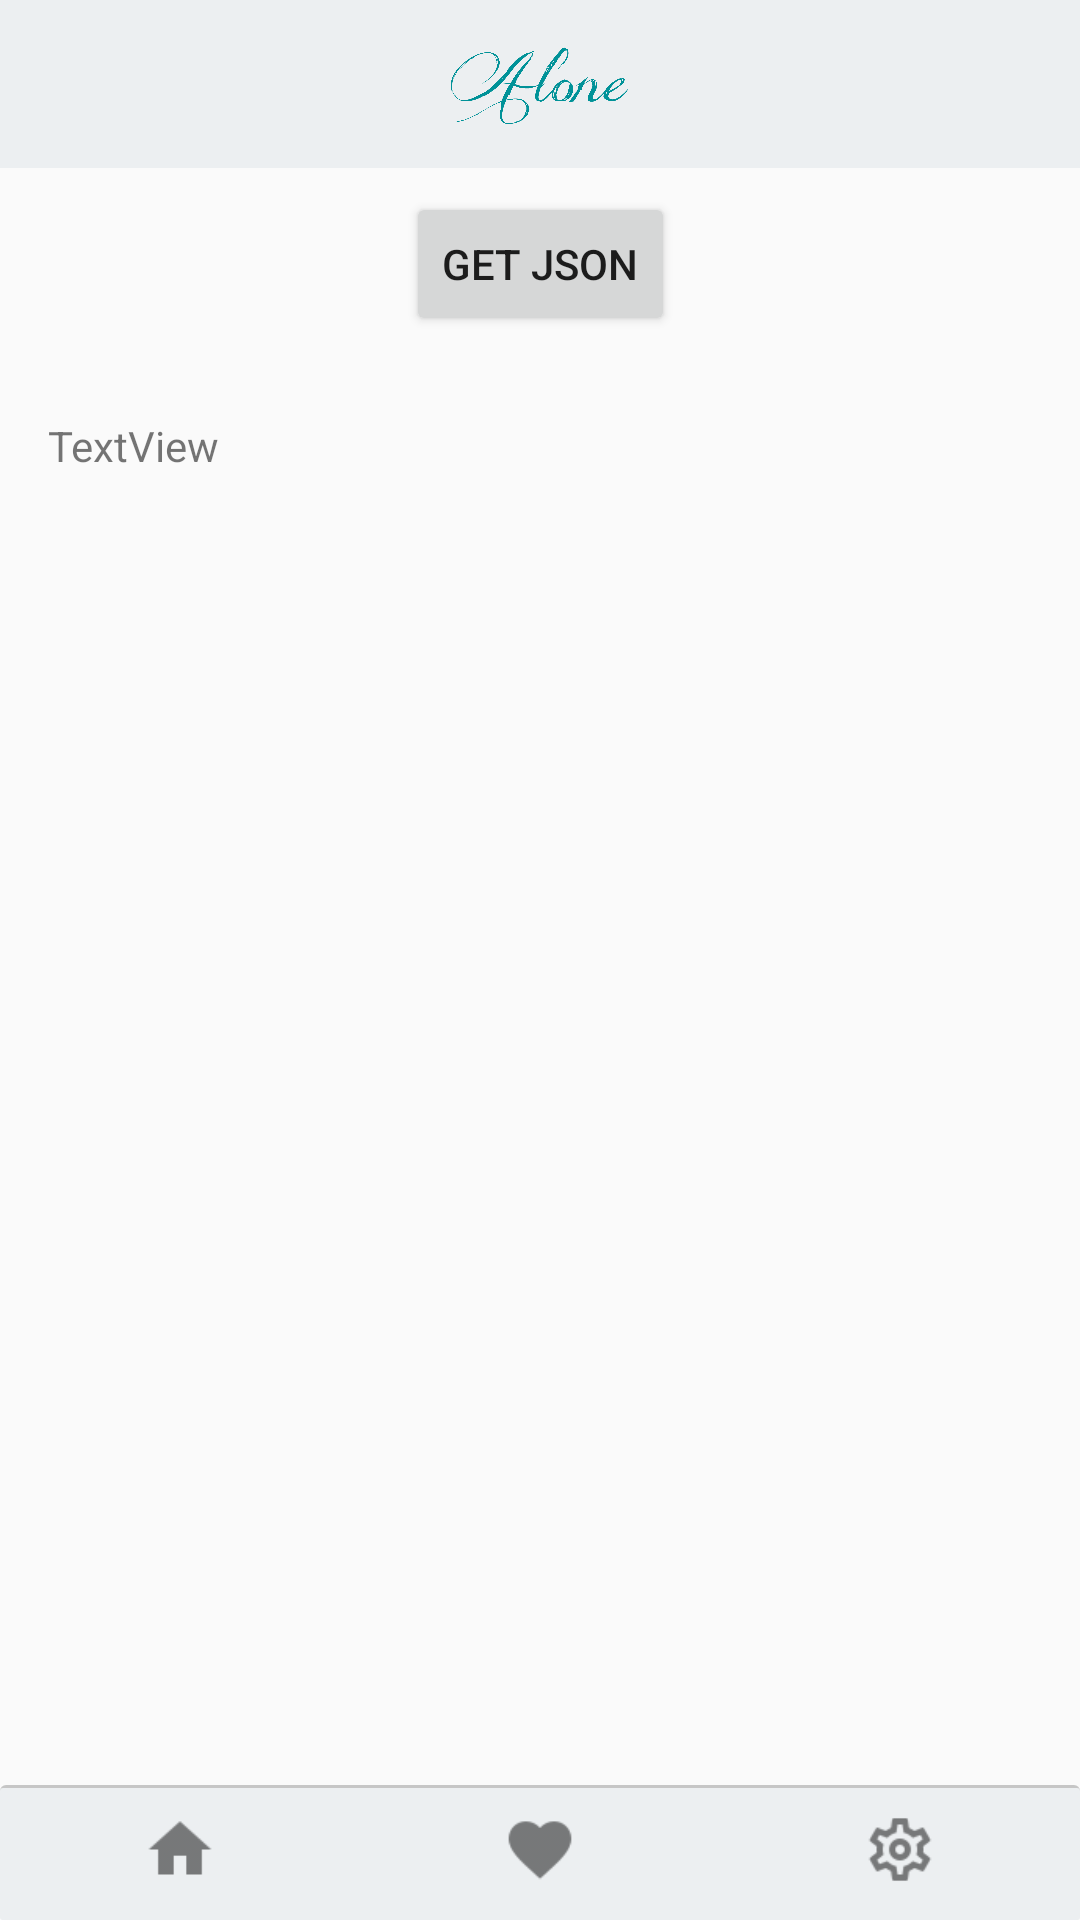

Produce the Android XML layout that renders to this screen, including the resource entries it uses.
<!-- AndroidManifest.xml: activity theme Theme.AppCompat.Light.NoActionBar -->
<!-- res/layout/activity_main.xml -->
<?xml version="1.0" encoding="utf-8"?>
<android.support.constraint.ConstraintLayout xmlns:android="http://schemas.android.com/apk/res/android"
    xmlns:app="http://schemas.android.com/apk/res-auto"
    xmlns:tools="http://schemas.android.com/tools"
    android:layout_width="match_parent"
    android:layout_height="match_parent"
    tools:context=".MainActivity">

    <android.support.design.widget.AppBarLayout
        android:id="@+id/appBar"
        android:layout_width="0dp"
        android:layout_height="wrap_content"
        android:background="@color/colorAccent"
        android:minHeight="?attr/actionBarSize"
        app:layout_constraintEnd_toEndOf="parent"
        app:layout_constraintStart_toStartOf="parent"
        app:layout_constraintTop_toTopOf="parent">

        <android.support.v7.widget.Toolbar
            android:id="@+id/toolbar_main"
            android:layout_width="match_parent"
            android:layout_height="wrap_content"
            android:background="@color/BlueGrey50"
            android:minHeight="?attr/actionBarSize"
            app:theme="@style/AppTheme">

            <ImageView
                android:id="@+id/toolbar_title"
                style="@style/TextAppearance.Widget.AppCompat.Toolbar.Title"
                android:layout_width="100dp"
                android:layout_height="40dp"
                android:layout_gravity="center"
                android:src="@drawable/head01" />
        </android.support.v7.widget.Toolbar>
    </android.support.design.widget.AppBarLayout>

    <Button
        android:id="@+id/btn01"
        android:layout_width="wrap_content"
        android:layout_height="wrap_content"
        android:layout_marginTop="64dp"
        android:text="Get JSON"
        app:layout_constraintEnd_toEndOf="parent"
        app:layout_constraintStart_toStartOf="parent"
        app:layout_constraintTop_toTopOf="parent" />

    <TextView
        android:id="@+id/textView1"
        android:layout_width="wrap_content"
        android:layout_height="wrap_content"
        android:layout_marginStart="16dp"
        android:layout_marginTop="139dp"
        android:text="TextView"
        android:maxWidth="300dip"
        app:layout_constraintStart_toStartOf="parent"
        app:layout_constraintTop_toTopOf="parent" />


    <LinearLayout
        android:id="@+id/linBottom"
        android:layout_width="match_parent"
        android:layout_height="45dp"
        android:background="@drawable/border_shadow"
        android:orientation="horizontal"
        app:layout_constraintBottom_toBottomOf="parent"
        app:layout_constraintEnd_toEndOf="parent"
        app:layout_constraintStart_toStartOf="parent">

        <ImageView
            android:id="@+id/ivHome"
            android:layout_width="0dp"
            android:layout_height="25dp"
            android:layout_marginTop="9dp"
            android:layout_weight="1"
            android:alpha="0.5"
            android:src="@drawable/hom" />

        <ImageView
            android:id="@+id/ivSearh"
            android:layout_width="0dp"
            android:layout_height="25dp"
            android:layout_marginTop="9dp"
            android:layout_weight="1"
            android:alpha="0.5"
            android:src="@drawable/fav" />

        <ImageView
            android:id="@+id/ivAdd"
            android:layout_width="0dp"
            android:layout_height="25dp"
            android:layout_marginTop="9dp"
            android:layout_weight="1"
            android:alpha="0.5"
            android:src="@drawable/set" />

    </LinearLayout>

</android.support.constraint.ConstraintLayout>
<!-- resources referenced by this layout -->
<resources>
  <color name="BlueGrey50">#ECEFF1</color>
  <color name="colorAccent">#4075a2</color>
  <!-- drawable border_shadow (drawable-v24) -->
  <?xml version="1.0" encoding="utf-8"?>
  <selector xmlns:android="http://schemas.android.com/apk/res/android"
      android:layout_height="wrap_content" android:layout_width="wrap_content">
      
      <item>
          <layer-list>
              
              
              
              <item>
                  <shape>
                      <solid android:color="#35000000" />
                      <corners android:radius="2dp" />
                  </shape>
              </item>
              
              <item android:top="1dp">
                  <shape>
                      <solid android:color="#ECEFF1" />
                      <corners android:radius="1dp" />
                  </shape>
              </item>
          </layer-list>
      </item>
  </selector>
  <!-- drawable fav: png bitmap (drawable, 848 bytes) -->
  <!-- drawable head01: png bitmap (drawable, 774620 bytes) -->
  <!-- drawable hom: png bitmap (drawable, 587 bytes) -->
  <!-- drawable set: png bitmap (drawable, 1297 bytes) -->
  <style name="AppTheme" parent="Theme.AppCompat.Light.DarkActionBar">
          
          
          
          <item name="colorPrimary">@color/colorPrimary</item>
          <item name="colorPrimaryDark">@color/colorPrimaryDark</item>
          <item name="colorAccent">@color/colorAccent</item>
      </style>
  <color name="colorPrimary">#278be3</color>
  <color name="colorPrimaryDark">#0f5998</color>
</resources>
